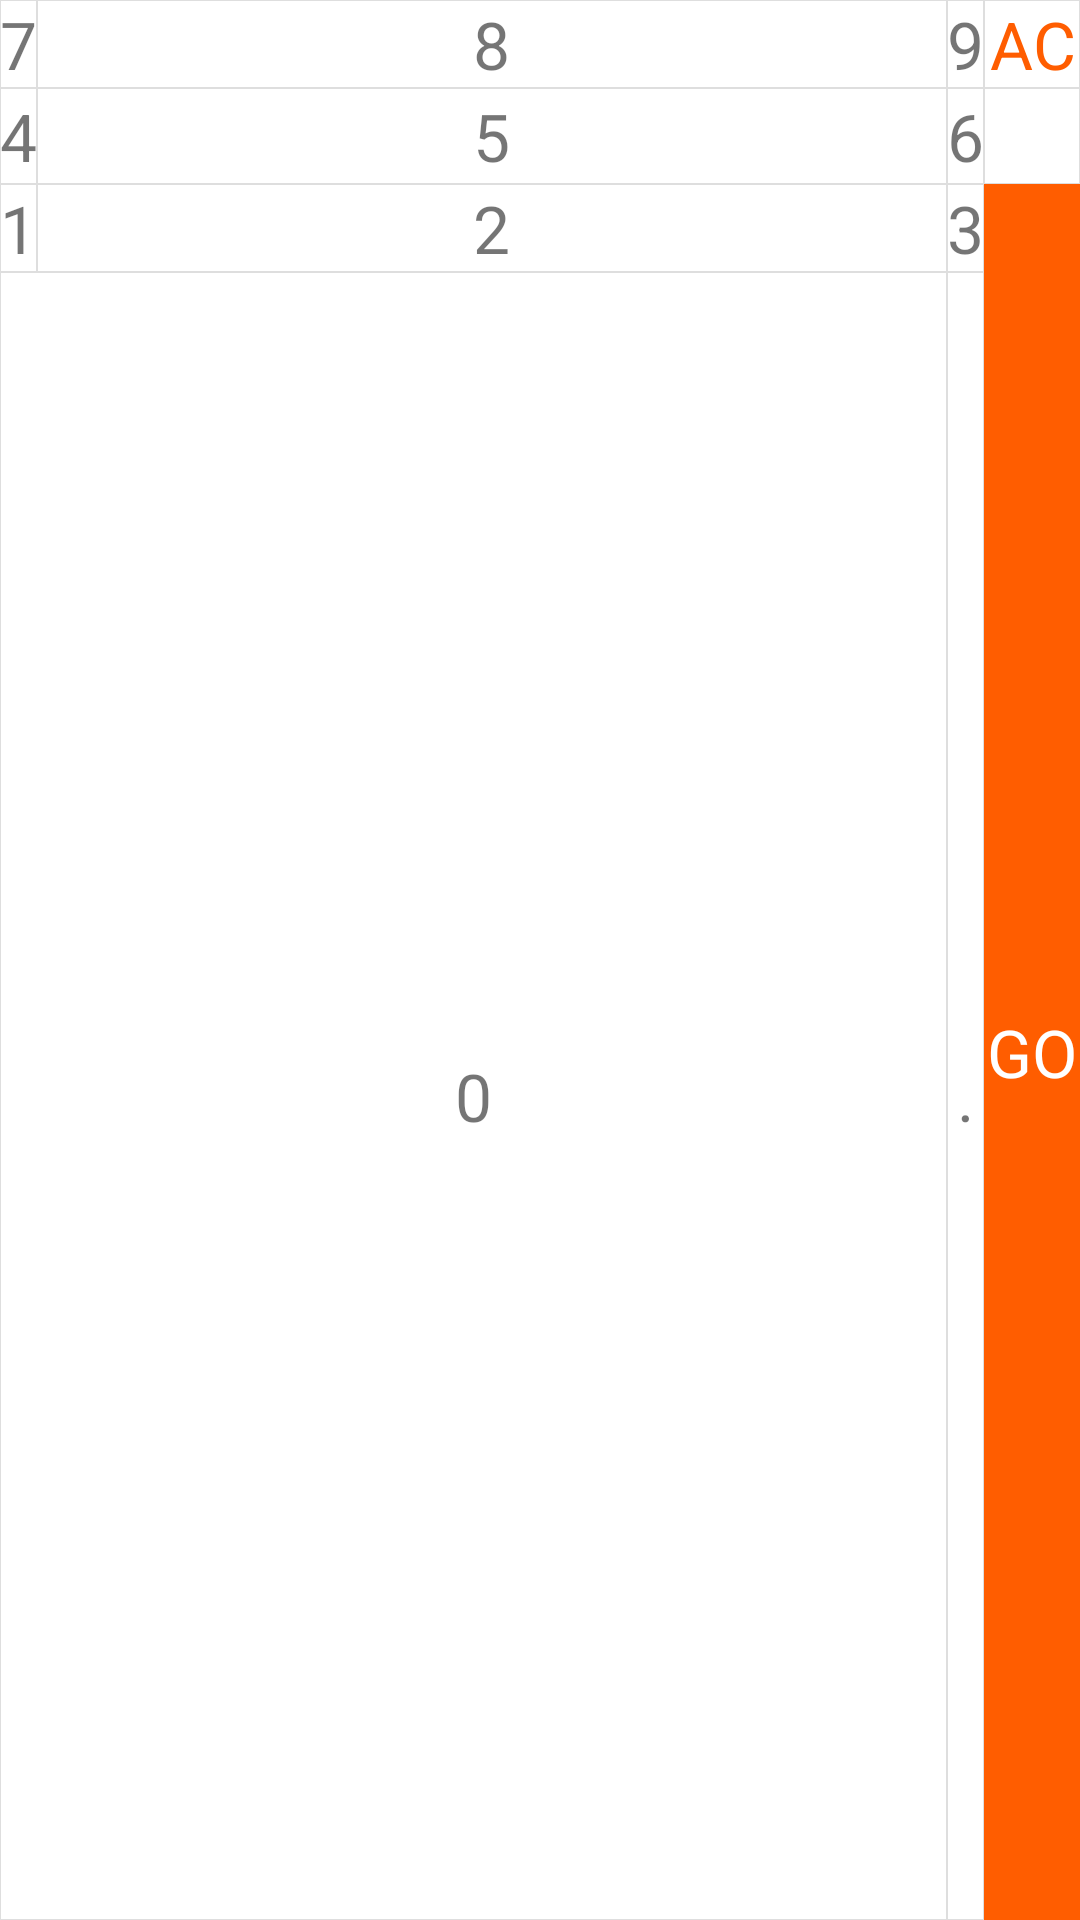

Reconstruct the res/layout file that produces this screen, plus the resources it refers to.
<!-- AndroidManifest.xml: application theme AppTheme -->
<!-- res/layout/layout_num_pad.xml -->
<?xml version="1.0" encoding="utf-8"?>
<GridLayout xmlns:android="http://schemas.android.com/apk/res/android"
    android:layout_width="wrap_content"
    android:layout_height="wrap_content"
    android:background="@color/white"
    android:columnCount="4"
    android:orientation="vertical"
    android:rowCount="4">

    <FrameLayout
        android:id="@+id/number_seven"
        android:layout_gravity="fill"
        android:background="@drawable/border">

        <TextView
            style="@style/NumPadText"
            android:gravity="center"
            android:text="@string/seven" />
    </FrameLayout>

    <FrameLayout
        android:id="@+id/number_four"
        android:layout_gravity="fill"
        android:background="@drawable/border">

        <TextView
            style="@style/NumPadText"
            android:gravity="center"
            android:text="@string/four" />
    </FrameLayout>

    <FrameLayout
        android:id="@+id/number_one"
        android:layout_gravity="fill"
        android:background="@drawable/border">

        <TextView
            style="@style/NumPadText"
            android:gravity="center"
            android:text="@string/one" />
    </FrameLayout>

    <FrameLayout
        android:id="@+id/number_zero"
        android:layout_columnSpan="2"
        android:layout_columnWeight="2"
        android:layout_gravity="fill"
        android:background="@drawable/border">

        <TextView
            style="@style/NumPadText"
            android:gravity="center"
            android:text="@string/zero" />
    </FrameLayout>

    <FrameLayout
        android:id="@+id/number_eight"
        android:layout_gravity="fill"
        android:background="@drawable/border">

        <TextView
            style="@style/NumPadText"
            android:gravity="center"
            android:text="@string/eight" />
    </FrameLayout>

    <FrameLayout
        android:id="@+id/number_five"
        android:layout_gravity="fill"
        android:background="@drawable/border">

        <TextView
            style="@style/NumPadText"
            android:gravity="center"
            android:text="@string/five" />
    </FrameLayout>

    <FrameLayout
        android:id="@+id/number_two"
        android:layout_gravity="fill"
        android:background="@drawable/border">

        <TextView
            style="@style/NumPadText"
            android:gravity="center"
            android:text="@string/two" />
    </FrameLayout>

    <FrameLayout
        android:id="@+id/number_nine"
        android:layout_gravity="fill"
        android:background="@drawable/border">

        <TextView
            style="@style/NumPadText"
            android:gravity="center"
            android:text="@string/nine" />
    </FrameLayout>

    <FrameLayout
        android:id="@+id/number_six"
        android:layout_gravity="fill"
        android:background="@drawable/border">

        <TextView
            style="@style/NumPadText"
            android:gravity="center"
            android:text="@string/six" />
    </FrameLayout>

    <FrameLayout
        android:id="@+id/number_three"
        android:layout_gravity="fill"
        android:background="@drawable/border">

        <TextView
            style="@style/NumPadText"
            android:gravity="center"
            android:text="@string/three" />
    </FrameLayout>

    <FrameLayout
        android:id="@+id/decimal"
        android:layout_gravity="fill"
        android:background="@drawable/border">

        <TextView
            style="@style/NumPadText"
            android:gravity="center"
            android:text="@string/decimal" />
    </FrameLayout>

    <FrameLayout
        android:id="@+id/all_clear"
        android:layout_gravity="fill"
        android:background="@drawable/border">

        <TextView
            style="@style/NumPadText"
            android:gravity="center"
            android:text="@string/all_clear"
            android:textColor="@color/colorAccent" />
    </FrameLayout>

    <FrameLayout
        android:id="@+id/delete"
        android:layout_gravity="fill"
        android:background="@drawable/border">

        <ImageView
            style="@style/NumPadText"
            android:layout_width="32dp"
            android:layout_height="32dp"
            android:layout_gravity="center"
            android:contentDescription="@string/delete"
            android:src="@mipmap/ic_delete" />
    </FrameLayout>

    <FrameLayout
        android:id="@+id/go"
        android:layout_rowSpan="2"
        android:layout_rowWeight="2"
        android:layout_gravity="fill"
        android:background="@color/colorAccent">

        <TextView
            style="@style/NumPadText"
            android:text="@string/go"
            android:textColor="@color/white" />
    </FrameLayout>

</GridLayout>
<!-- resources referenced by this layout -->
<resources>
  <color name="colorAccent">#ff5d00</color>
  <color name="white">#FFFFFF</color>
  <!-- drawable border (drawable) -->
  <?xml version="1.0" encoding="utf-8"?>
  <shape xmlns:android="http://schemas.android.com/apk/res/android"
      android:shape="rectangle">
      <stroke
          android:width="1px"
          android:color="@color/divider" />
  </shape>
  <string name="all_clear">AC</string>
  <string name="decimal">.</string>
  <string name="delete">Delete</string>
  <string name="eight">8</string>
  <string name="five">5</string>
  <string name="four">4</string>
  <string name="go">GO</string>
  <string name="nine">9</string>
  <string name="one">1</string>
  <string name="seven">7</string>
  <string name="six">6</string>
  <string name="three">3</string>
  <string name="two">2</string>
  <string name="zero">0</string>
  <style name="NumPadText">
          <item name="android:layout_width">wrap_content</item>
          <item name="android:layout_height">wrap_content</item>
          <item name="android:layout_gravity">center</item>
          <item name="android:textSize">22sp</item>
      </style>
  <style name="AppTheme" parent="Theme.AppCompat.Light.DarkActionBar">
          
          <item name="colorPrimary">@color/colorPrimary</item>
          <item name="colorPrimaryDark">@color/colorPrimaryDark</item>
          <item name="colorAccent">@color/colorAccent</item>
      </style>
  <color name="divider">#dedede</color>
  <color name="colorPrimary">#f1f3f3</color>
  <color name="colorPrimaryDark">#f1f3f3</color>
</resources>
